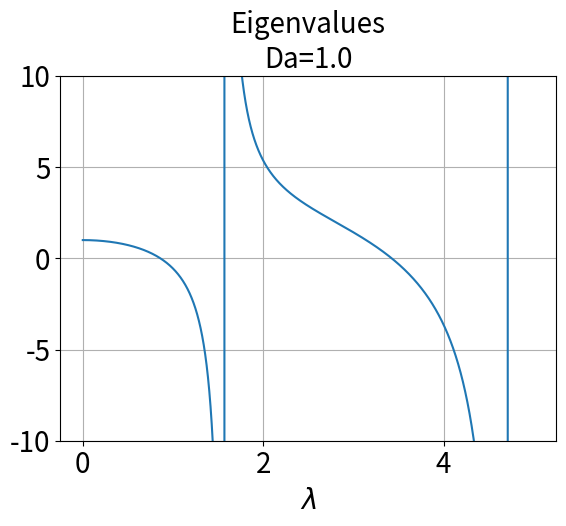

Here is the Python script that generated this plot: (Note: this script raises an exception after producing the figure.)
import numpy as np
import scipy as sp
import matplotlib.pyplot as plt

lambda_guess = np.arange(0, 5., 0.0001)
Da = 1.  

def get_solution(lambda_guess, Da):
    solution = 1 - lambda_guess / Da * np.tan(lambda_guess)
    return solution

solution = get_solution(lambda_guess, Da)

# Plot configuration
FONTSIZE = 20
plt.rcParams['axes.labelsize'] = FONTSIZE
plt.rcParams['axes.titlesize'] = FONTSIZE
plt.rcParams['legend.fontsize'] = FONTSIZE
plt.rcParams['xtick.labelsize'] = FONTSIZE
plt.rcParams['ytick.labelsize'] = FONTSIZE
plt.rcParams['lines.linewidth'] = 1.5
plt.rcParams['lines.markersize'] = 10

fig1 = plt.figure()
fig1.subplots_adjust(bottom=0.12)
plt.plot(lambda_guess, solution)
#plt.xlim(0, 2)
plt.ylim(-10, 10)
plt.grid()
plt.xlabel(r'$\lambda$')
plt.title('Eigenvalues\nDa='+str(Da))
plt.savefig('Plots/eigen.pdf')
plt.savefig('Plots/eigen.png')

plt.show()
